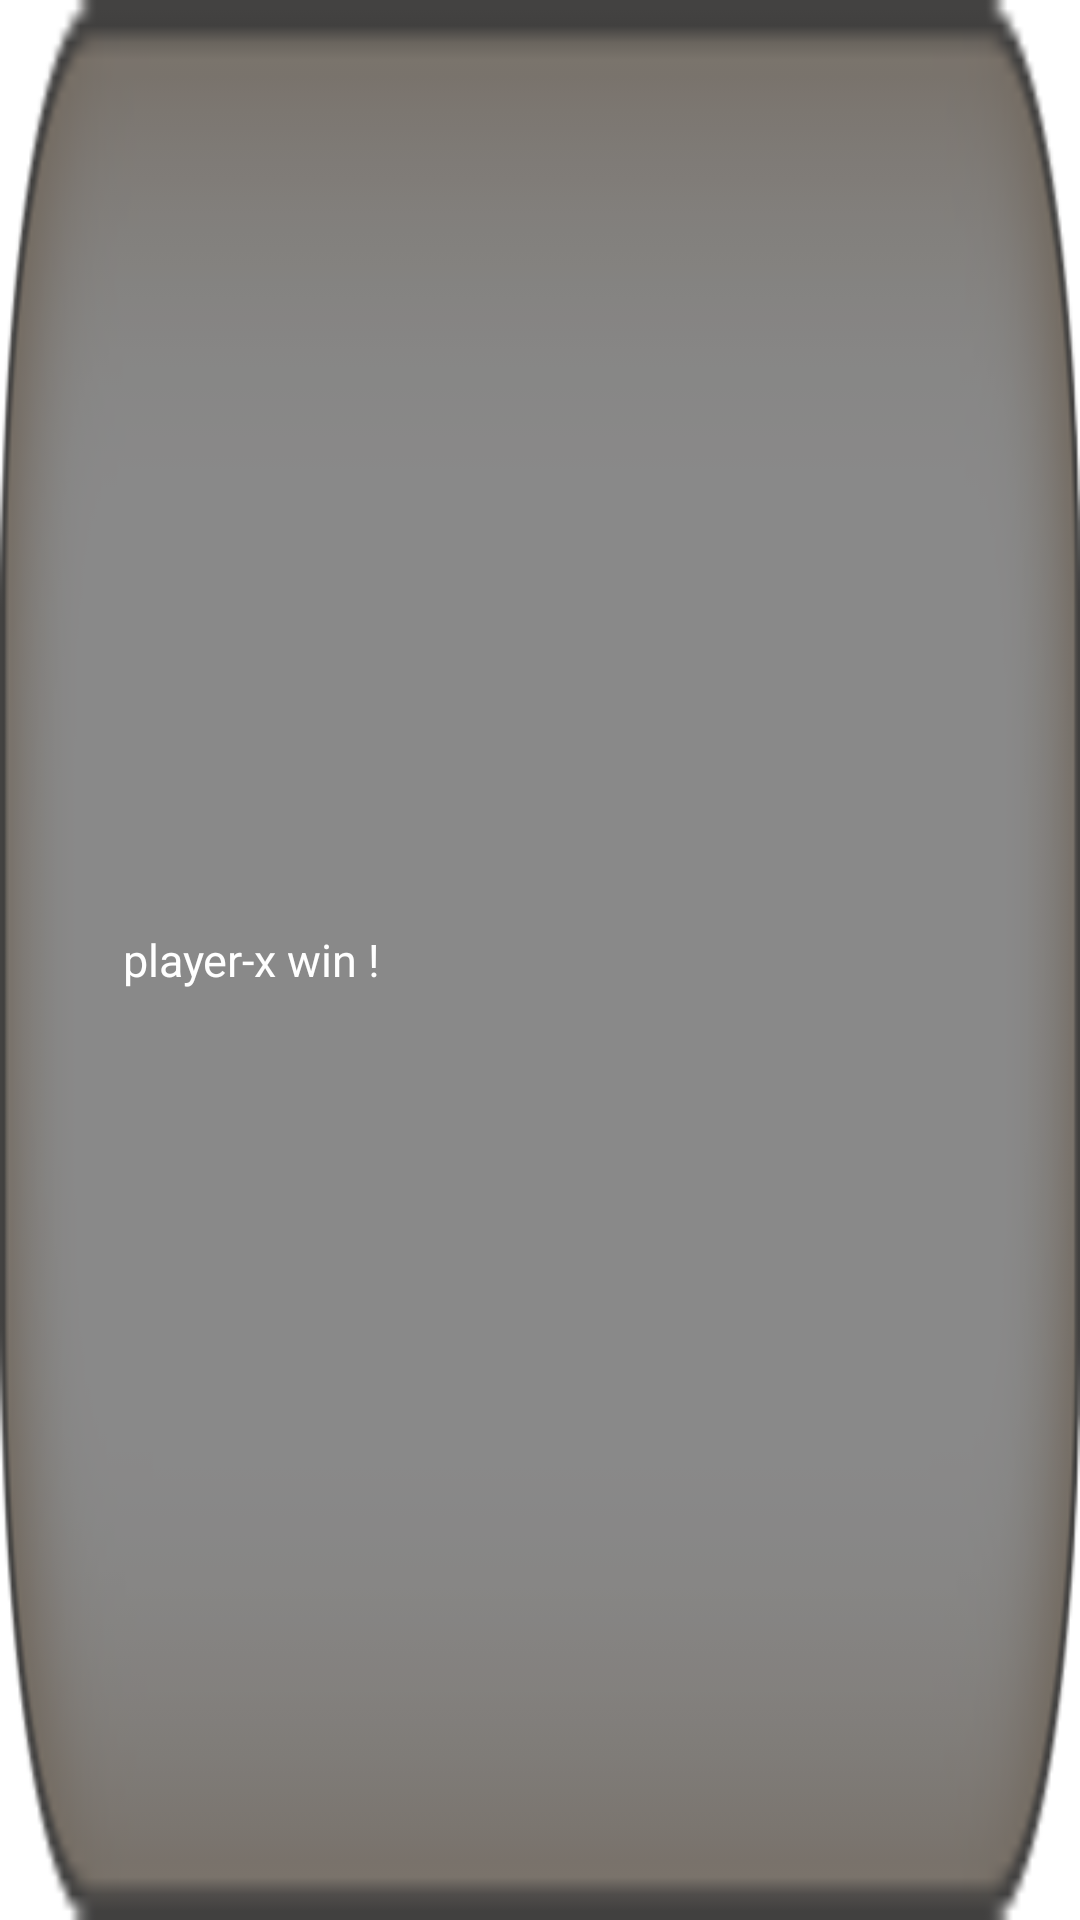

Here is an Android app screen rendered from its layout file. Give the layout XML and the strings, colors and styles it references.
<!-- AndroidManifest.xml: application theme android:Theme.Holo.Light.NoActionBar -->
<!-- res/layout/layou_show.xml -->
<?xml version="1.0" encoding="utf-8"?>
<RelativeLayout xmlns:android="http://schemas.android.com/apk/res/android"
    android:layout_width="fill_parent"
android:layout_height="fill_parent"
    android:background="@drawable/show"
    android:padding="1dp"
    android:id="@+id/toastLayout"
     >
    
        <ImageView 
            android:id="@+id/image_show"
            android:layout_height="wrap_content"
            android:layout_width="wrap_content"
            android:layout_centerVertical="true"
            android:layout_marginLeft="20dp"
            />
        <LinearLayout 
            android:layout_toRightOf="@+id/image_show"
            android:layout_height="wrap_content"
            android:layout_width="wrap_content"
            android:layout_centerVertical="true"
            android:layout_centerHorizontal="true"
            >
        <TextView 
            android:id="@+id/player"
            android:layout_height="wrap_content"
            android:layout_width="wrap_content"
            
            android:layout_marginLeft="20dp"
            android:text=""
            android:textSize="15sp"
            android:textColor="#FFF"
            />
         
        <TextView
            android:id="@+id/text_show"
            android:layout_width="wrap_content"
            
            android:layout_height="wrap_content"
            android:text="player-x win !"
            android:textColor="#FFF"
            android:textSize="15sp" />
        
   </LinearLayout>

</RelativeLayout>
<!-- resources referenced by this layout -->
<resources>
  <!-- drawable show: png bitmap (drawable-hdpi, 8142 bytes) -->
</resources>
